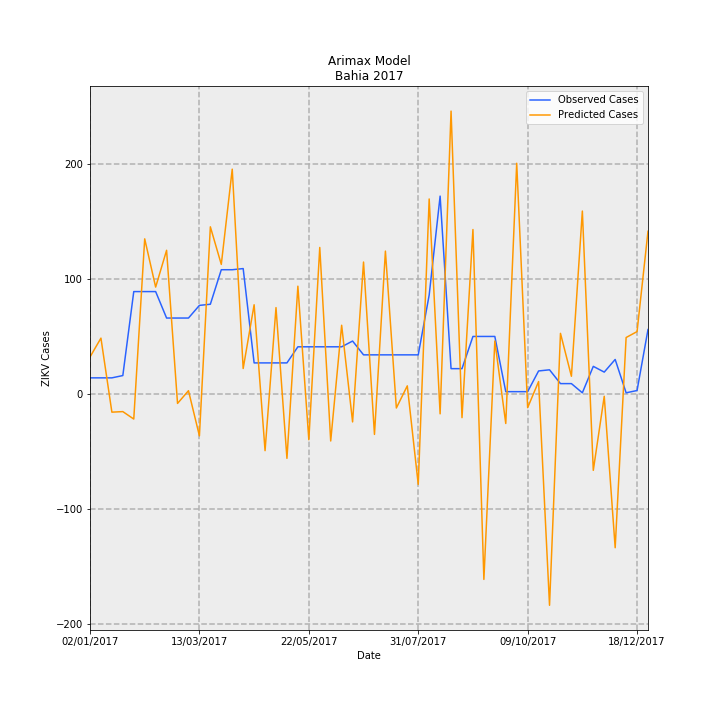

The data file committed next to this chart (first rows):
Date, predictions_incidence, observed_incidence, Predicted Cases, Observed Cases, error
02/01/2017, 0.2095, 0.09124, 32.15, 14.0, -18.15
09/01/2017, 0.3163, 0.09124, 48.54, 14.0, -34.54
16/01/2017, -0.1031, 0.09124, -15.81, 14.0, 29.81
23/01/2017, -0.09997, 0.1043, -15.34, 16.0, 31.34
30/01/2017, -0.1421, 0.58, -21.81, 89.0, 110.8
06/02/2017, 0.8788, 0.58, 134.8, 89.0, -45.84
13/02/2017, 0.6055, 0.58, 92.91, 89.0, -3.911
20/02/2017, 0.814, 0.4301, 124.9, 66.0, -58.9
27/02/2017, -0.05364, 0.4301, -8.231, 66.0, 74.23
06/03/2017, 0.01843, 0.4301, 2.827, 66.0, 63.17
13/03/2017, -0.2374, 0.5018, -36.43, 77.0, 113.4
20/03/2017, 0.947, 0.5083, 145.3, 78.0, -67.31
27/03/2017, 0.734, 0.7038, 112.6, 108, -4.626
03/04/2017, 1.274, 0.7038, 195.4, 108, -87.41
10/04/2017, 0.1442, 0.7104, 22.13, 109.0, 86.87
17/04/2017, 0.5053, 0.176, 77.54, 27, -50.54
24/04/2017, -0.3212, 0.176, -49.28, 27, 76.28
01/05/2017, 0.4893, 0.176, 75.08, 27, -48.08
08/05/2017, -0.3648, 0.176, -55.98, 27, 82.98
15/05/2017, 0.6106, 0.2672, 93.7, 41, -52.7
22/05/2017, -0.2593, 0.2672, -39.78, 41, 80.78
29/05/2017, 0.8299, 0.2672, 127.3, 41, -86.35
05/06/2017, -0.2664, 0.2672, -40.88, 41, 81.88
12/06/2017, 0.3893, 0.2672, 59.73, 41, -18.73
19/06/2017, -0.1583, 0.2998, -24.29, 46.0, 70.29
26/06/2017, 0.7473, 0.2216, 114.7, 34.0, -80.67
03/07/2017, -0.2291, 0.2216, -35.16, 34.0, 69.16
10/07/2017, 0.8093, 0.2216, 124.2, 34.0, -90.19
17/07/2017, -0.07954, 0.2216, -12.21, 34.0, 46.21
24/07/2017, 0.04591, 0.2216, 7.045, 34.0, 26.96
31/07/2017, -0.5123, 0.2216, -78.61, 34.0, 112.6
07/08/2017, 1.105, 0.5605, 169.5, 86.0, -83.51
14/08/2017, -0.1126, 1.121, -17.28, 172.0, 189.3
21/08/2017, 1.602, 0.1434, 245.9, 22.0, -223.9
28/08/2017, -0.1341, 0.1434, -20.58, 22.0, 42.58
04/09/2017, 0.9315, 0.3259, 142.9, 50.0, -92.94
11/09/2017, -1.051, 0.3259, -161.2, 50.0, 211.2
18/09/2017, 0.3001, 0.3259, 46.05, 50.0, 3.949
25/09/2017, -0.1673, 0.01303, -25.67, 2.0, 27.67
02/10/2017, 1.307, 0.01303, 200.6, 2.0, -198.6
09/10/2017, -0.07769, 0.01303, -11.92, 2.0, 13.92
16/10/2017, 0.07027, 0.1303, 10.78, 20.0, 9.217
23/10/2017, -1.197, 0.1369, -183.7, 21.0, 204.7
30/10/2017, 0.3434, 0.05865, 52.69, 9.0, -43.69
06/11/2017, 0.1003, 0.05865, 15.39, 9.0, -6.386
13/11/2017, 1.036, 0.006517, 159, 1.0, -158
20/11/2017, -0.4328, 0.1564, -66.4, 24.0, 90.4
27/11/2017, -0.01322, 0.1238, -2.028, 19.0, 21.03
04/12/2017, -0.8712, 0.1955, -133.7, 30, 163.7
11/12/2017, 0.3198, 0.006517, 49.07, 1.0, -48.07
18/12/2017, 0.3533, 0.01955, 54.21, 3.0, -51.21
25/12/2017, 0.9217, 0.365, 141.4, 56.0, -85.43
